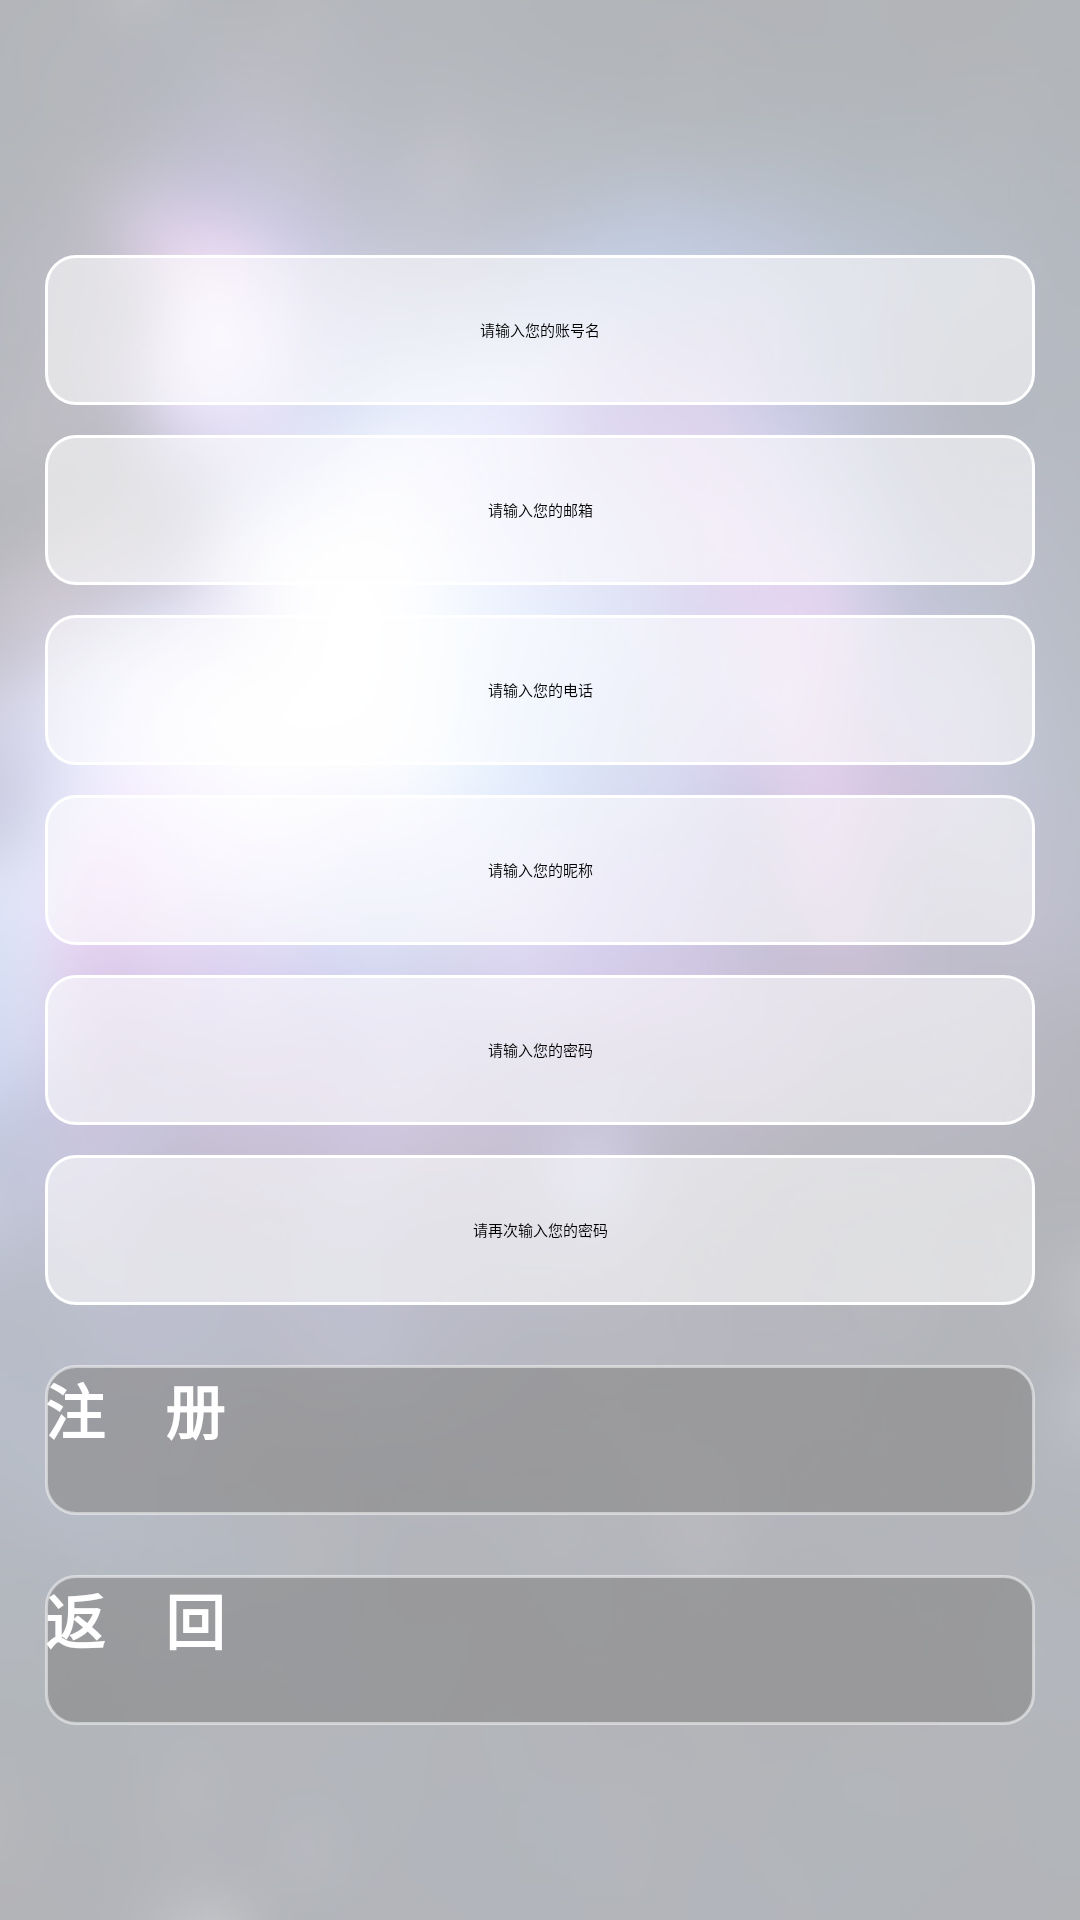

Here is an Android app screen rendered from its layout file. Give the layout XML and the strings, colors and styles it references.
<!-- AndroidManifest.xml: application theme Theme.WordsLearning -->
<!-- res/layout/activity_register.xml -->
<?xml version="1.0" encoding="utf-8"?>
<LinearLayout
    xmlns:android="http://schemas.android.com/apk/res/android" android:layout_width="match_parent"
    android:layout_height="match_parent"
    android:padding="15dp"
    android:orientation="vertical"
    android:background="@drawable/login_background">
    <EditText
        android:id="@+id/Reg_username"
        android:layout_width="match_parent"
        android:layout_height="50dp"
        android:hint="请输入您的账号名"
        android:gravity="center"
        android:layout_marginTop="70dp"
        android:maxLines="1"
        android:background="@drawable/login_text_frame"
        android:maxLength="25"
        />
    <EditText
        android:id="@+id/Reg_email"
        android:layout_width="match_parent"
        android:layout_height="50dp"
        android:hint="请输入您的邮箱"
        android:gravity="center"
        android:layout_marginTop="10dp"
        android:maxLines="1"
        android:background="@drawable/login_text_frame"
        />
    <EditText
        android:id="@+id/Reg_phone"
        android:layout_width="match_parent"
        android:layout_height="50dp"
        android:hint="请输入您的电话"
        android:gravity="center"
        android:layout_marginTop="10dp"
        android:maxLines="1"
        android:inputType="number"
        android:background="@drawable/login_text_frame"
        android:maxLength="11"
        />
    <EditText
        android:id="@+id/Reg_nikename"
        android:layout_width="match_parent"
        android:layout_height="50dp"
        android:hint="请输入您的昵称"
        android:gravity="center"
        android:layout_marginTop="10dp"
        android:maxLines="1"
        android:background="@drawable/login_text_frame"
        android:maxLength="20"
        />
    <EditText
        android:id="@+id/Reg_password"
        android:layout_width="match_parent"
        android:layout_height="50dp"
        android:hint="请输入您的密码"
        android:gravity="center"
        android:layout_marginTop="10dp"
        android:maxLines="1"
        android:inputType="textPassword"
        android:background="@drawable/login_text_frame"
        android:maxLength="25"
        />
    <EditText
        android:id="@+id/Reg_passwordcf"
        android:layout_width="match_parent"
        android:layout_height="50dp"
        android:hint="请再次输入您的密码"
        android:gravity="center"
        android:layout_marginTop="10dp"
        android:maxLines="1"
        android:inputType="textPassword"
        android:background="@drawable/login_text_frame"
        android:maxLength="25"
        />
    <Button
        android:id="@+id/Reg_regist"
        android:layout_width="match_parent"
        android:layout_height="50dp"
        android:text="注    册"
        android:textSize="20sp"
        android:layout_marginTop="20dp"
        android:textStyle="bold"
        android:textColor="#ffffff"
        android:background="@drawable/login_button"
        />
    <Button
        android:id="@+id/Reg_turnback"
        android:layout_width="match_parent"
        android:layout_height="50dp"
        android:text="返    回"
        android:textSize="20sp"
        android:layout_marginTop="20dp"
        android:textStyle="bold"
        android:textColor="#ffffff"
        android:background="@drawable/login_button"
        />
</LinearLayout>
<!-- resources referenced by this layout -->
<resources>
  <!-- drawable login_background: jpg bitmap (drawable, 45930 bytes) -->
  <!-- drawable login_button (drawable) -->
  <?xml version="1.0" encoding="utf-8"?>
  <shape xmlns:android="http://schemas.android.com/apk/res/android"
      android:shape="rectangle">
      <solid
          android:color="#A18A8A8A"
          />
      <stroke
          android:color="#80FFFFFF"
          android:width="1dp"
          />
      <corners
          android:radius="10dp"/>
  </shape>
  <!-- drawable login_text_frame (drawable) -->
  <?xml version="1.0" encoding="utf-8"?>
  <shape xmlns:android="http://schemas.android.com/apk/res/android"
      android:shape="rectangle">
      <solid
          android:color="#90FFFFFF"
          />
      <stroke
          android:color="#FFFFFF"
          android:width="1dp"
          />
      <corners
          android:radius="10dp"/>
  </shape>
  <style name="Theme.WordsLearning" parent="QMUI.Compat.NoActionBar">
          
          <item name="colorPrimary">@color/purple_500</item>
          <item name="colorPrimaryVariant">@color/purple_700</item>
          <item name="colorOnPrimary">@color/white</item>
          
          <item name="colorSecondary">@color/teal_200</item>
          <item name="colorSecondaryVariant">@color/teal_700</item>
          <item name="colorOnSecondary">@color/black</item>
          
          <item name="android:statusBarColor" tools:targetApi="l">?attr/colorPrimaryVariant</item>
  
          
      </style>
  <!-- not gathered from this repository: default colours our renderer supplied (Android Studio template values) -->
  <color name="purple_500">#FF6200EE</color>
  <color name="purple_700">#FF3700B3</color>
  <color name="teal_200">#FF03DAC5</color>
  <color name="teal_700">#FF018786</color>
  <color name="black">#FF000000</color>
  <color name="white">#FFFFFFFF</color>
</resources>
